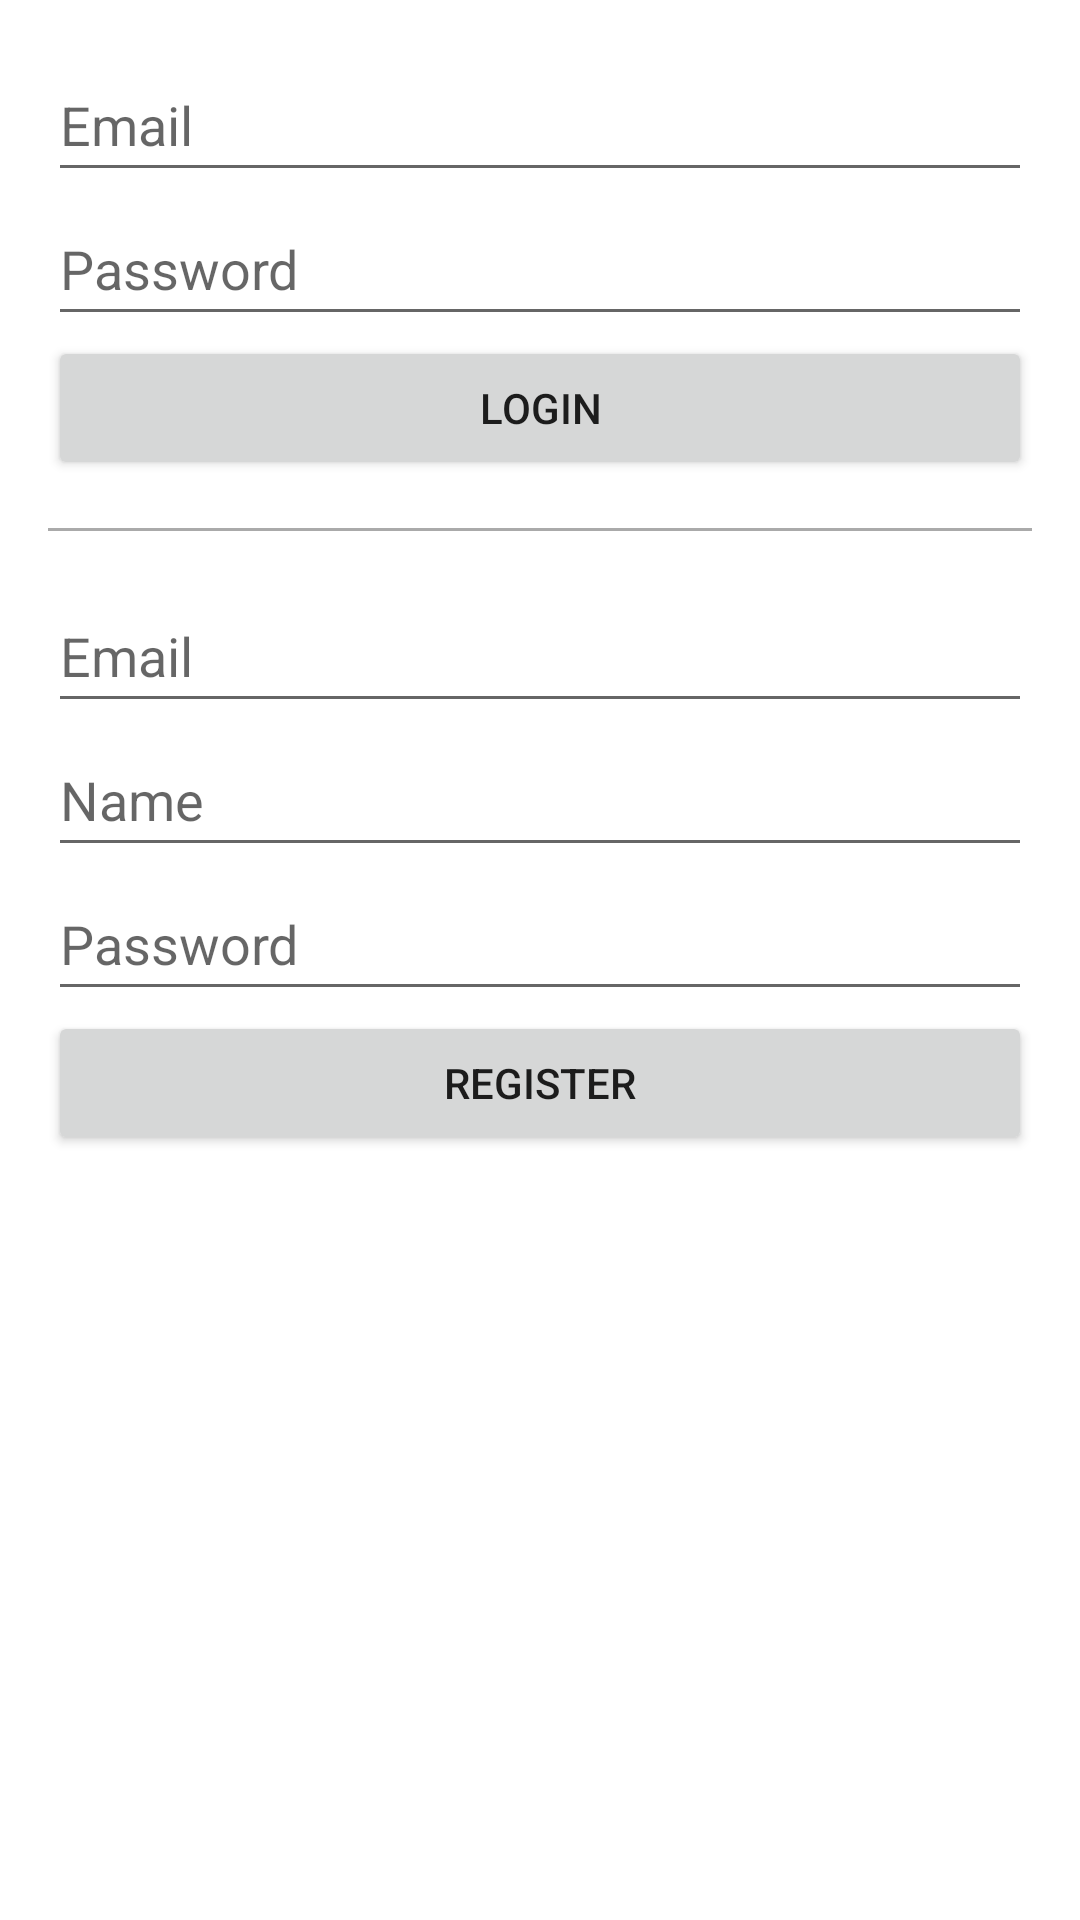

This screen was rendered from an Android layout file. Write that file and the resources it references.
<!-- AndroidManifest.xml: application theme Theme.JavaAndroidFishScanner -->
<!-- res/layout/activity_main.xml -->
<?xml version="1.0" encoding="utf-8"?>
<ScrollView xmlns:android="http://schemas.android.com/apk/res/android"
    xmlns:app="http://schemas.android.com/apk/res-auto"
    xmlns:tools="http://schemas.android.com/tools"
    android:layout_width="match_parent"
    android:layout_height="match_parent"
    tools:context="com.example.javaandroidfishscanner.activities.MainActivity">


	<LinearLayout
        android:layout_width="match_parent"
        android:layout_height="wrap_content"
        android:orientation="vertical"
        android:padding="16dp">

		<EditText
            android:id="@+id/login_email"
            android:layout_width="match_parent"
            android:layout_height="wrap_content"
            android:hint="Email"
            android:inputType="textEmailAddress"
            android:minHeight="48dp" />

		<EditText
            android:id="@+id/login_password"
            android:layout_width="match_parent"
            android:layout_height="wrap_content"
            android:hint="Password"
            android:inputType="textPassword"
            android:minHeight="48dp" />

		<Button
            android:id="@+id/login_button"
            android:layout_width="match_parent"
            android:layout_height="wrap_content"
            android:text="Login" />

		<View
            android:layout_width="match_parent"
            android:layout_height="1dp"
            android:layout_marginVertical="16dp"
            android:background="@android:color/darker_gray" />

		<EditText
            android:id="@+id/register_email"
            android:layout_width="match_parent"
            android:layout_height="wrap_content"
            android:hint="Email"
            android:inputType="textEmailAddress"
            android:minHeight="48dp" />

		<EditText
            android:id="@+id/register_name"
            android:layout_width="match_parent"
            android:layout_height="wrap_content"
            android:hint="Name"
            android:inputType="textPersonName"
            android:minHeight="48dp" />

		<EditText
            android:id="@+id/register_password"
            android:layout_width="match_parent"
            android:layout_height="wrap_content"
            android:hint="Password"
            android:inputType="textPassword"
            android:minHeight="48dp" />

		<Button
            android:id="@+id/register_button"
            android:layout_width="match_parent"
            android:layout_height="wrap_content"
            android:text="Register" />

	</LinearLayout>
</ScrollView>
<!-- resources referenced by this layout -->
<resources>
  <style name="Theme.JavaAndroidFishScanner" parent="Theme.MaterialComponents.DayNight.DarkActionBar">
          
          <item name="colorPrimary">@color/purple_500</item>
          <item name="colorPrimaryVariant">@color/purple_700</item>
          <item name="colorOnPrimary">@color/white</item>
          
          <item name="colorSecondary">@color/teal_200</item>
          <item name="colorSecondaryVariant">@color/teal_700</item>
          <item name="colorOnSecondary">@color/black</item>
          
          <item name="android:statusBarColor">?attr/colorPrimaryVariant</item>
          
      </style>
  <!-- not gathered from this repository: default colours our renderer supplied (Android Studio template values) -->
  <color name="purple_500">#FF6200EE</color>
  <color name="purple_700">#FF3700B3</color>
  <color name="teal_200">#FF03DAC5</color>
  <color name="teal_700">#FF018786</color>
  <color name="black">#FF000000</color>
  <color name="white">#FFFFFFFF</color>
</resources>
